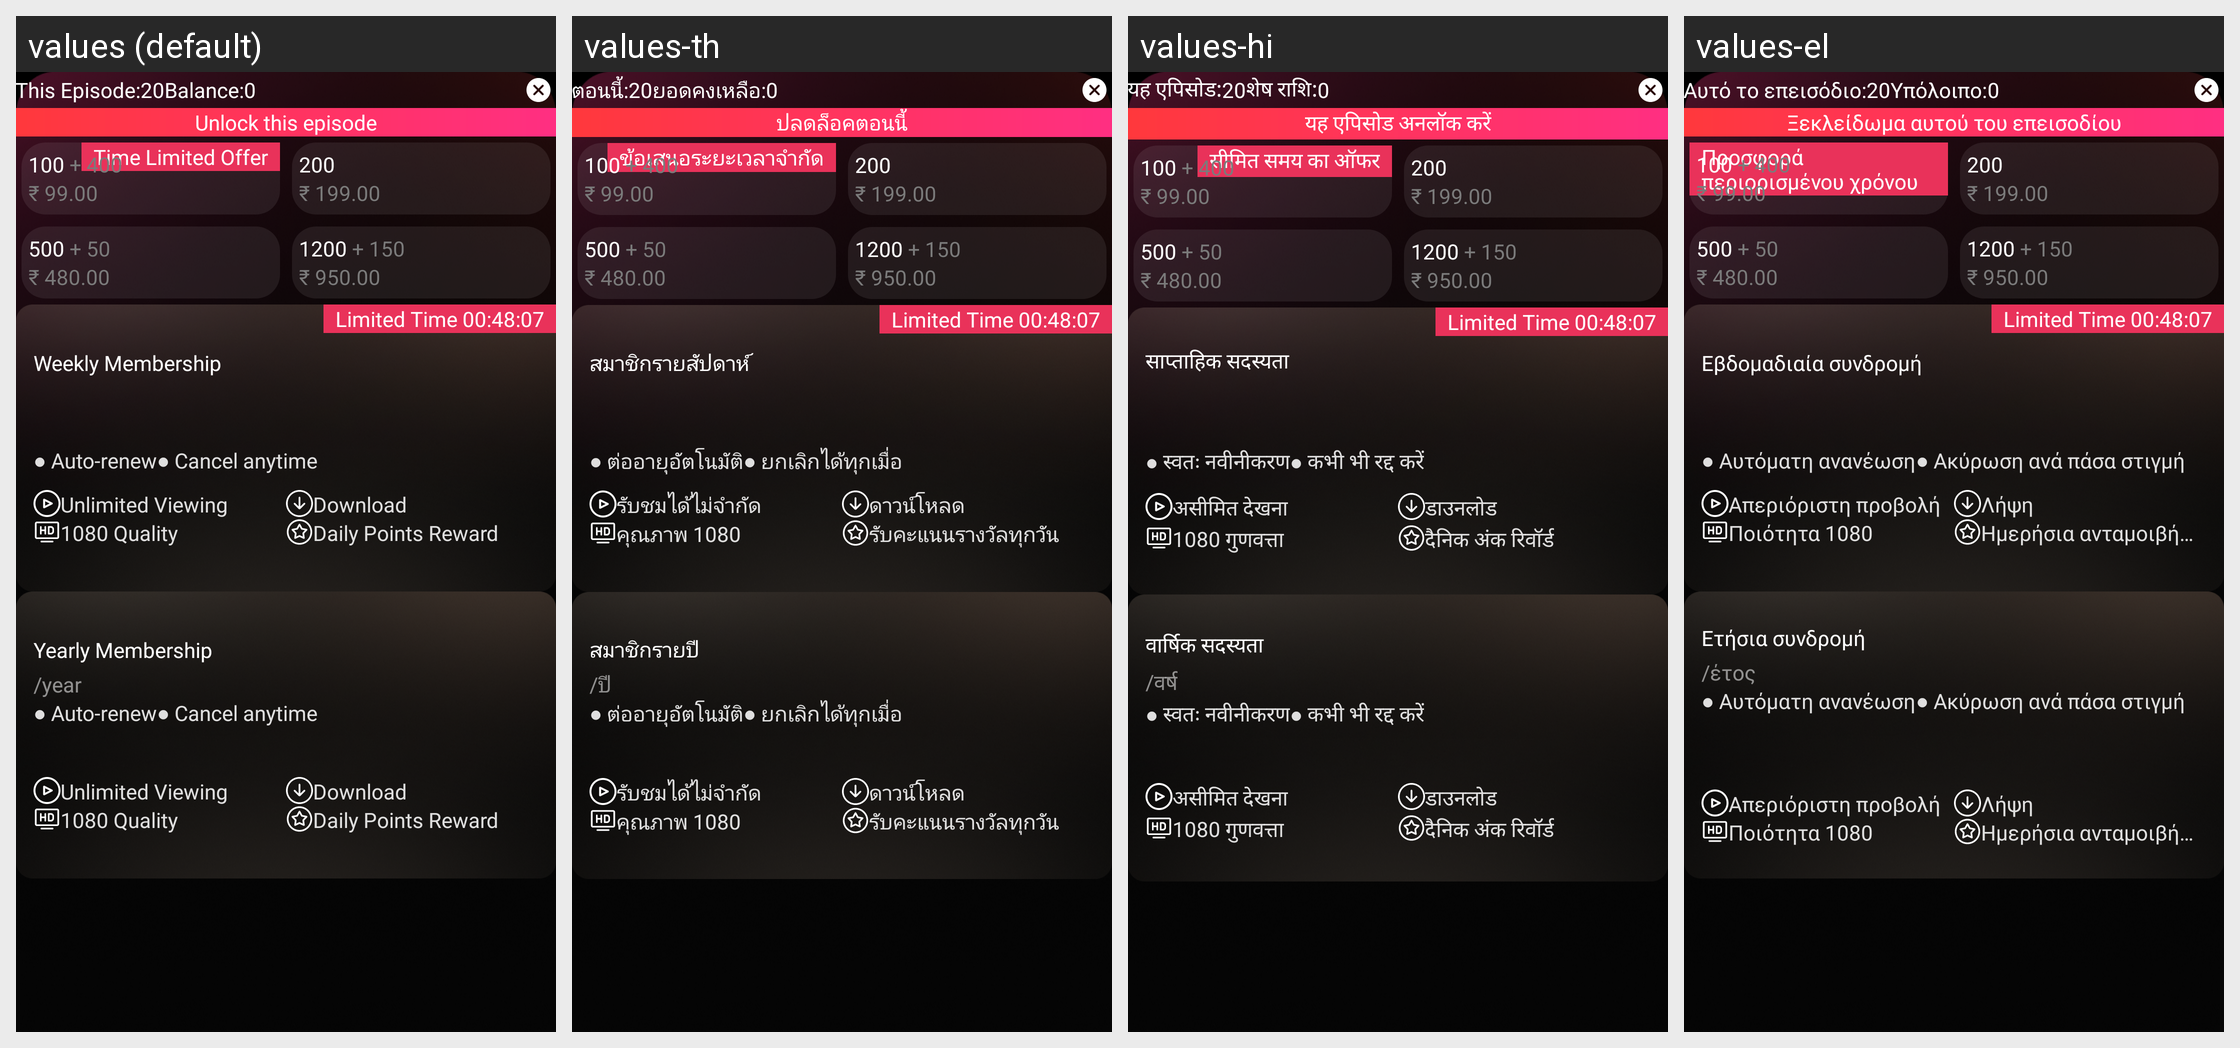

Translations of the strings shown on this Android screen, per locale in the grid:
Android screen res/layout/layout_premium_dialog.xml rendered under 4 locales, left to right: values (default), values-th, values-hi, values-el. Device: Nexus 5 (rendered at 1080×1920; each locale shown at half size, 540×960, under a caption strip naming it); theme AppTheme.
Other locales in the repository, not shown: values-da, values-de, values-es, values-fr, values-it, values-ja, values-ko, values-ru, values-sv, values-tr, values-uk, values-vi, values-zh.
Strings drawn on this screen, with the default value and each locale's value (text and hints the layout hard-codes, and strings that could not be matched under every locale, appear in the picture but are not listed):

this_episode
  values: This Episode:
  values-th: ตอนนี้:
  values-hi: यह एपिसोड:
  values-el: Αυτό το επεισόδιο:

balance
  values: Balance:
  values-th: ยอดคงเหลือ:
  values-hi: शेष राशि:
  values-el: Υπόλοιπο:

unlock_this_episode
  values: Unlock this episode
  values-th: ปลดล็อคตอนนี้
  values-hi: यह एपिसोड अनलॉक करें
  values-el: Ξεκλείδωμα αυτού του επεισοδίου

time_limit_offer
  values: Time Limited Offer
  values-th: ข้อเสนอระยะเวลาจำกัด
  values-hi: सीमित समय का ऑफर
  values-el: Προσφορά περιορισμένου χρόνου

weekly_membership
  values: Weekly Membership
  values-th: สมาชิกรายสัปดาห์
  values-hi: साप्ताहिक सदस्यता
  values-el: Εβδομαδιαία συνδρομή

auto_renew
  values: Auto-renew
  values-th: ต่ออายุอัตโนมัติ
  values-hi: स्वतः नवीनीकरण
  values-el: Αυτόματη ανανέωση

cancel_anytime
  values: Cancel anytime
  values-th: ยกเลิกได้ทุกเมื่อ
  values-hi: कभी भी रद्द करें
  values-el: Ακύρωση ανά πάσα στιγμή

unlimited_time
  values: Unlimited Viewing
  values-th: รับชมได้ไม่จำกัด
  values-hi: असीमित देखना
  values-el: Απεριόριστη προβολή

download
  values: Download
  values-th: ดาวน์โหลด
  values-hi: डाउनलोड
  values-el: Λήψη

_1080_quality
  values: 1080 Quality
  values-th: คุณภาพ 1080
  values-hi: 1080 गुणवत्ता
  values-el: Ποιότητα 1080

daily_points_reward
  values: Daily Points Reward
  values-th: รับคะแนนรางวัลทุกวัน
  values-hi: दैनिक अंक रिवॉर्ड
  values-el: Ημερήσια ανταμοιβή πόντων

yearly_membership
  values: Yearly Membership
  values-th: สมาชิกรายปี
  values-hi: वार्षिक सदस्यता
  values-el: Ετήσια συνδρομή

_year
  values: /year
  values-th: /ปี
  values-hi: /वर्ष
  values-el: /έτος
